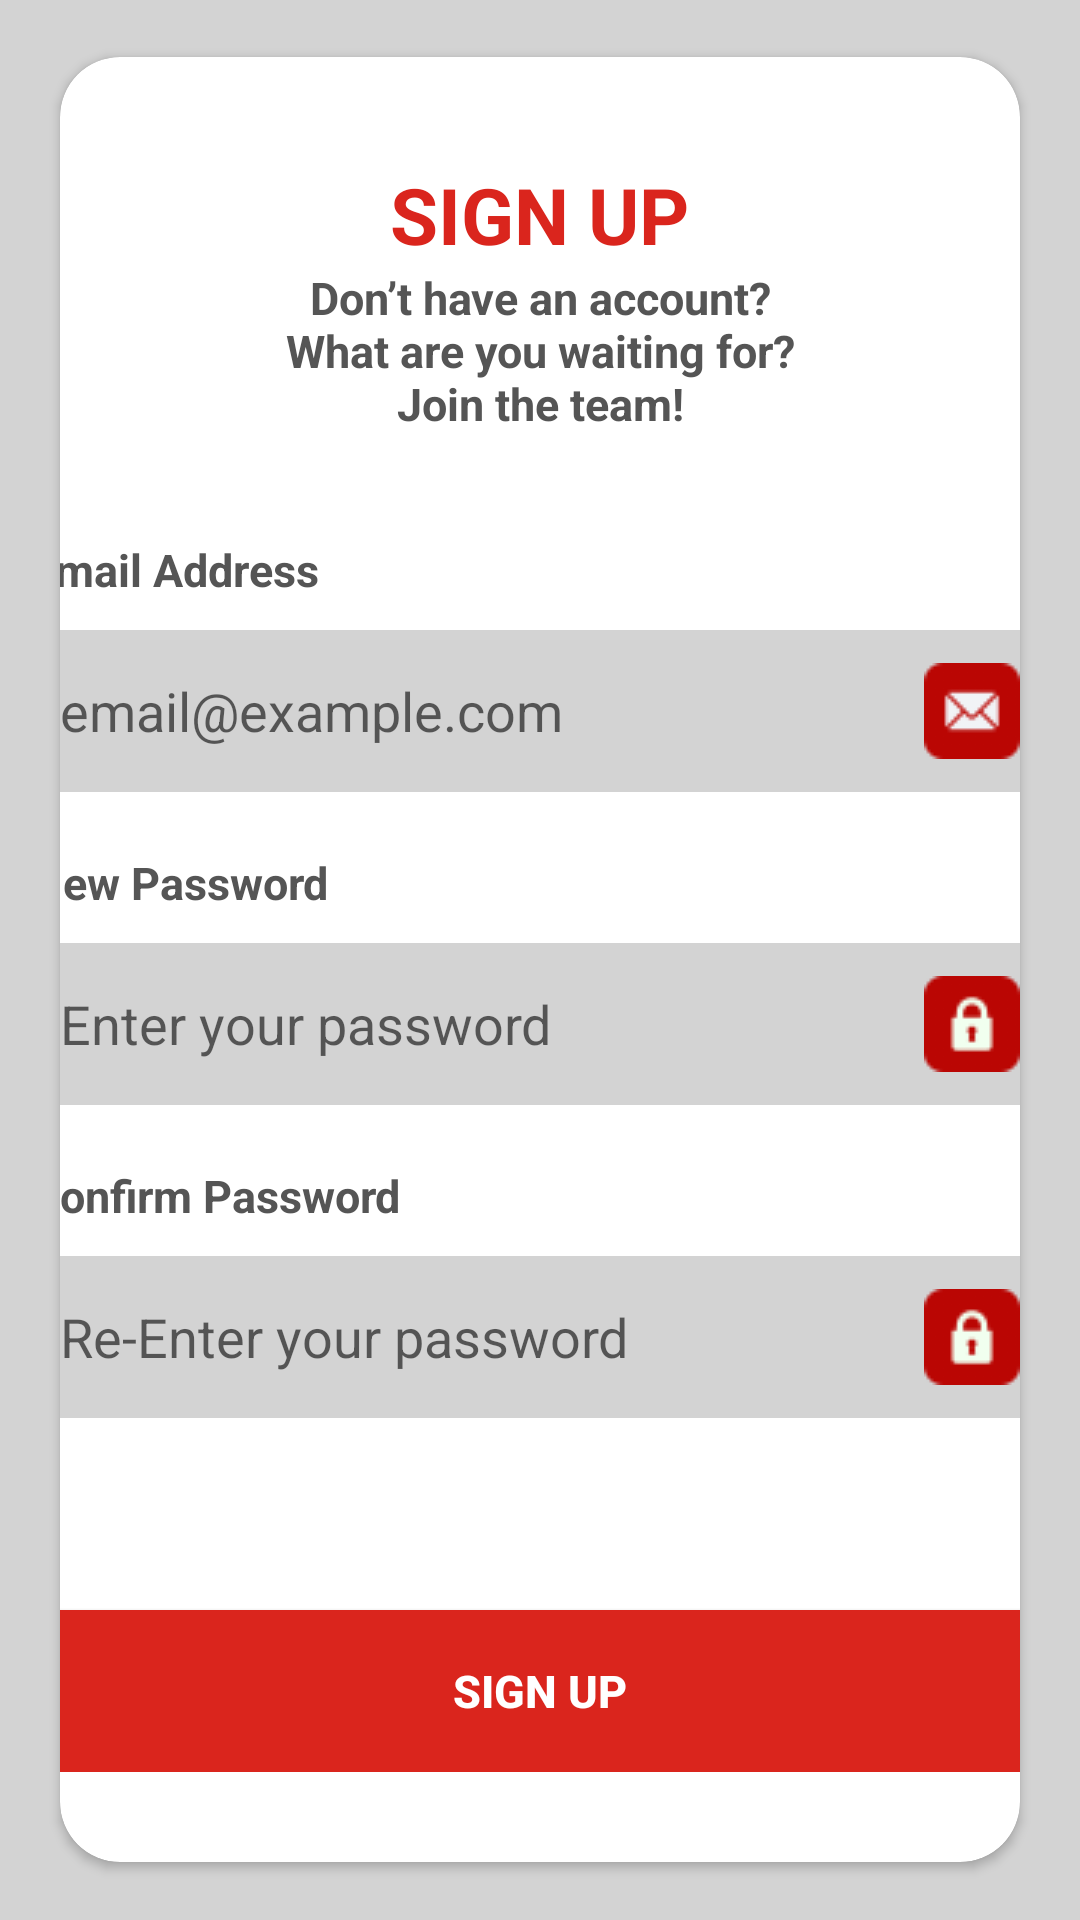

The Android layout XML behind this screen, and the referenced resources:
<!-- AndroidManifest.xml: application theme Theme.Assignment -->
<!-- res/layout/activity_register.xml -->
<?xml version="1.0" encoding="utf-8"?>
<RelativeLayout
    android:layout_width="wrap_content"
    android:layout_height="match_parent"
    xmlns:android="http://schemas.android.com/apk/res/android"
    xmlns:tools="http://schemas.android.com/tools"
    android:layout_gravity="center"
    xmlns:app="http://schemas.android.com/apk/res-auto"
    android:background="@color/lightgray"
    android:gravity="center">

    <androidx.cardview.widget.CardView
        android:layout_width="wrap_content"
        android:layout_height="wrap_content"
        android:elevation="10dp"
        app:cardCornerRadius="20dp"
        android:layout_gravity="center"
        android:layout_marginStart="20dp"
        android:layout_marginEnd="20dp">


    <LinearLayout

        android:layout_width="380dp"
        android:layout_height="wrap_content"
        android:layout_gravity="center"
        android:orientation="vertical"
        android:paddingTop="35dp"
        android:paddingStart="10dp"
        android:paddingEnd="10dp"
        android:paddingBottom="30dp">

        <TextView
            android:layout_width="wrap_content"
            android:layout_height="wrap_content"
            android:layout_gravity="center_horizontal"
            android:text="@string/sign_up"
            android:textColor="@color/red_theme_color"
            android:textSize="26sp"
            android:textStyle="bold" />

        <TextView
            android:layout_width="240dp"
            android:layout_height="wrap_content"
            android:layout_gravity="center_horizontal"
            android:layout_marginBottom="35dp"
            android:text="@string/sign_up_desc"
            android:textAlignment="center"
            android:textColor="@color/gray_theme_color"
            android:textSize="15sp"
            android:textStyle="bold" />

        <TextView
            android:layout_width="wrap_content"
            android:layout_height="wrap_content"
            android:layout_marginBottom="10dp"
            android:text="@string/prompt_email"
            android:textAlignment="center"
            android:textColor="@color/gray_theme_color"
            android:layout_marginStart="10dp"
            android:layout_marginEnd="10dp"
            android:textSize="15sp"
            android:textStyle="bold" />

        <EditText
            android:id="@+id/email"
            android:layout_width="match_parent"
            android:layout_height="54dp"
            android:layout_marginBottom="20dp"
            android:autofillHints="emailAddress"
            android:background="@drawable/edit_text_background"
            android:drawableEnd="@drawable/ic_email"
            android:ems="10"
            android:hint="@string/email_example_com"
            android:inputType="textEmailAddress"
            android:layout_marginStart="10dp"
            android:layout_marginEnd="10dp"
            android:paddingLeft="10dp"
            android:paddingRight="10dp" />

        <TextView
            android:layout_width="wrap_content"
            android:layout_height="wrap_content"
            android:layout_marginBottom="10dp"
            android:text="New Password"
            android:textAlignment="center"
            android:textColor="@color/gray_theme_color"
            android:layout_marginStart="10dp"
            android:layout_marginEnd="10dp"
            android:textSize="15sp"
            android:textStyle="bold" />

        <EditText
            android:id="@+id/password"
            android:layout_width="match_parent"
            android:layout_height="54dp"
            android:layout_marginBottom="20dp"
            android:autofillHints="password"
            android:background="@drawable/edit_text_background"
            android:drawableEnd="@drawable/ic_password"
            android:ems="10"
            android:hint="@string/promt_password_hint"
            android:inputType="textPassword"
            android:layout_marginStart="10dp"
            android:layout_marginEnd="10dp"
            android:paddingStart="10dp"
            android:paddingEnd="10dp" />

        <TextView
            android:layout_width="wrap_content"
            android:layout_height="wrap_content"
            android:layout_marginBottom="10dp"
            android:text="@string/promt_confirm_password"
            android:textAlignment="center"
            android:textColor="@color/gray_theme_color"
            android:layout_marginStart="10dp"
            android:layout_marginEnd="10dp"
            android:textSize="15sp"
            android:textStyle="bold" />

        <EditText
            android:id="@+id/confirmPassword"
            android:layout_width="match_parent"
            android:layout_height="54dp"
            android:layout_marginBottom="20dp"
            android:autofillHints="password"
            android:background="@drawable/edit_text_background"
            android:drawableEnd="@drawable/ic_password"
            android:ems="10"
            android:hint="@string/promt_confirm_password_hint"
            android:layout_marginStart="10dp"
            android:layout_marginEnd="10dp"
            android:inputType="textPassword"
            android:paddingStart="10dp"
            android:paddingEnd="10dp" />

        <Button
            android:id="@+id/register"
            style="@style/RedButtonStyle"
            android:layout_width="match_parent"
            android:layout_height="54dp"
            android:layout_marginTop="44dp"
            android:layout_marginStart="10dp"
            android:layout_marginEnd="10dp"
            android:text="@string/sign_up" />


    </LinearLayout>

        <ProgressBar
            android:id="@+id/progressBar"
            android:layout_width="wrap_content"
            android:layout_height="wrap_content"
            android:layout_gravity="center"
            android:visibility="invisible" />

    </androidx.cardview.widget.CardView>
</RelativeLayout>
<!-- resources referenced by this layout -->
<resources>
  <color name="gray_theme_color">#555555</color>
  <color name="lightgray">#D3D3D3</color>
  <color name="red_theme_color">#DA251D</color>
  <!-- drawable edit_text_background (drawable) -->
  <?xml version="1.0" encoding="utf-8"?>
  <shape xmlns:android="http://schemas.android.com/apk/res/android">
      <solid android:color="@color/lightgray"/> 
      <corners android:radius="10dp"/>  
  </shape>
  <!-- drawable ic_email: png bitmap (drawable, 1323 bytes) -->
  <!-- drawable ic_password: png bitmap (drawable, 1248 bytes) -->
  <string name="email_example_com">email@example.com</string>
  <string name="prompt_email">Email Address</string>
  <string name="promt_confirm_password">Confirm Password</string>
  <string name="promt_confirm_password_hint">Re-Enter your password</string>
  <string name="promt_password_hint">Enter your password</string>
  <string name="sign_up">SIGN UP</string>
  <string name="sign_up_desc">Don’t have an account?\nWhat are you waiting for?\nJoin the team! </string>
  <style name="RedButtonStyle" parent="Widget.AppCompat.Button">
          <item name="android:background">@drawable/red_button_background</item>
          <item name="android:textColor">@color/white</item>
          <item name="android:textStyle">bold</item>
          <item name="android:textSize">15sp</item>
          <item name="cardElevation">4dp</item>
  
      </style>
  <style name="Theme.Assignment" parent="Base.Theme.Assignment">
  
      </style>
  <!-- drawable red_button_background (drawable) -->
  <?xml version="1.0" encoding="utf-8"?>
  <shape xmlns:android="http://schemas.android.com/apk/res/android"
      android:shape="rectangle">
      <solid android:color="#DA251D" /> 
      <corners android:radius="10dp" /> 
  </shape>
  <color name="white">#FFFFFFFF</color>
  <style name="Base.Theme.Assignment" parent="Theme.AppCompat.Light.NoActionBar">
          
          
      </style>
</resources>
